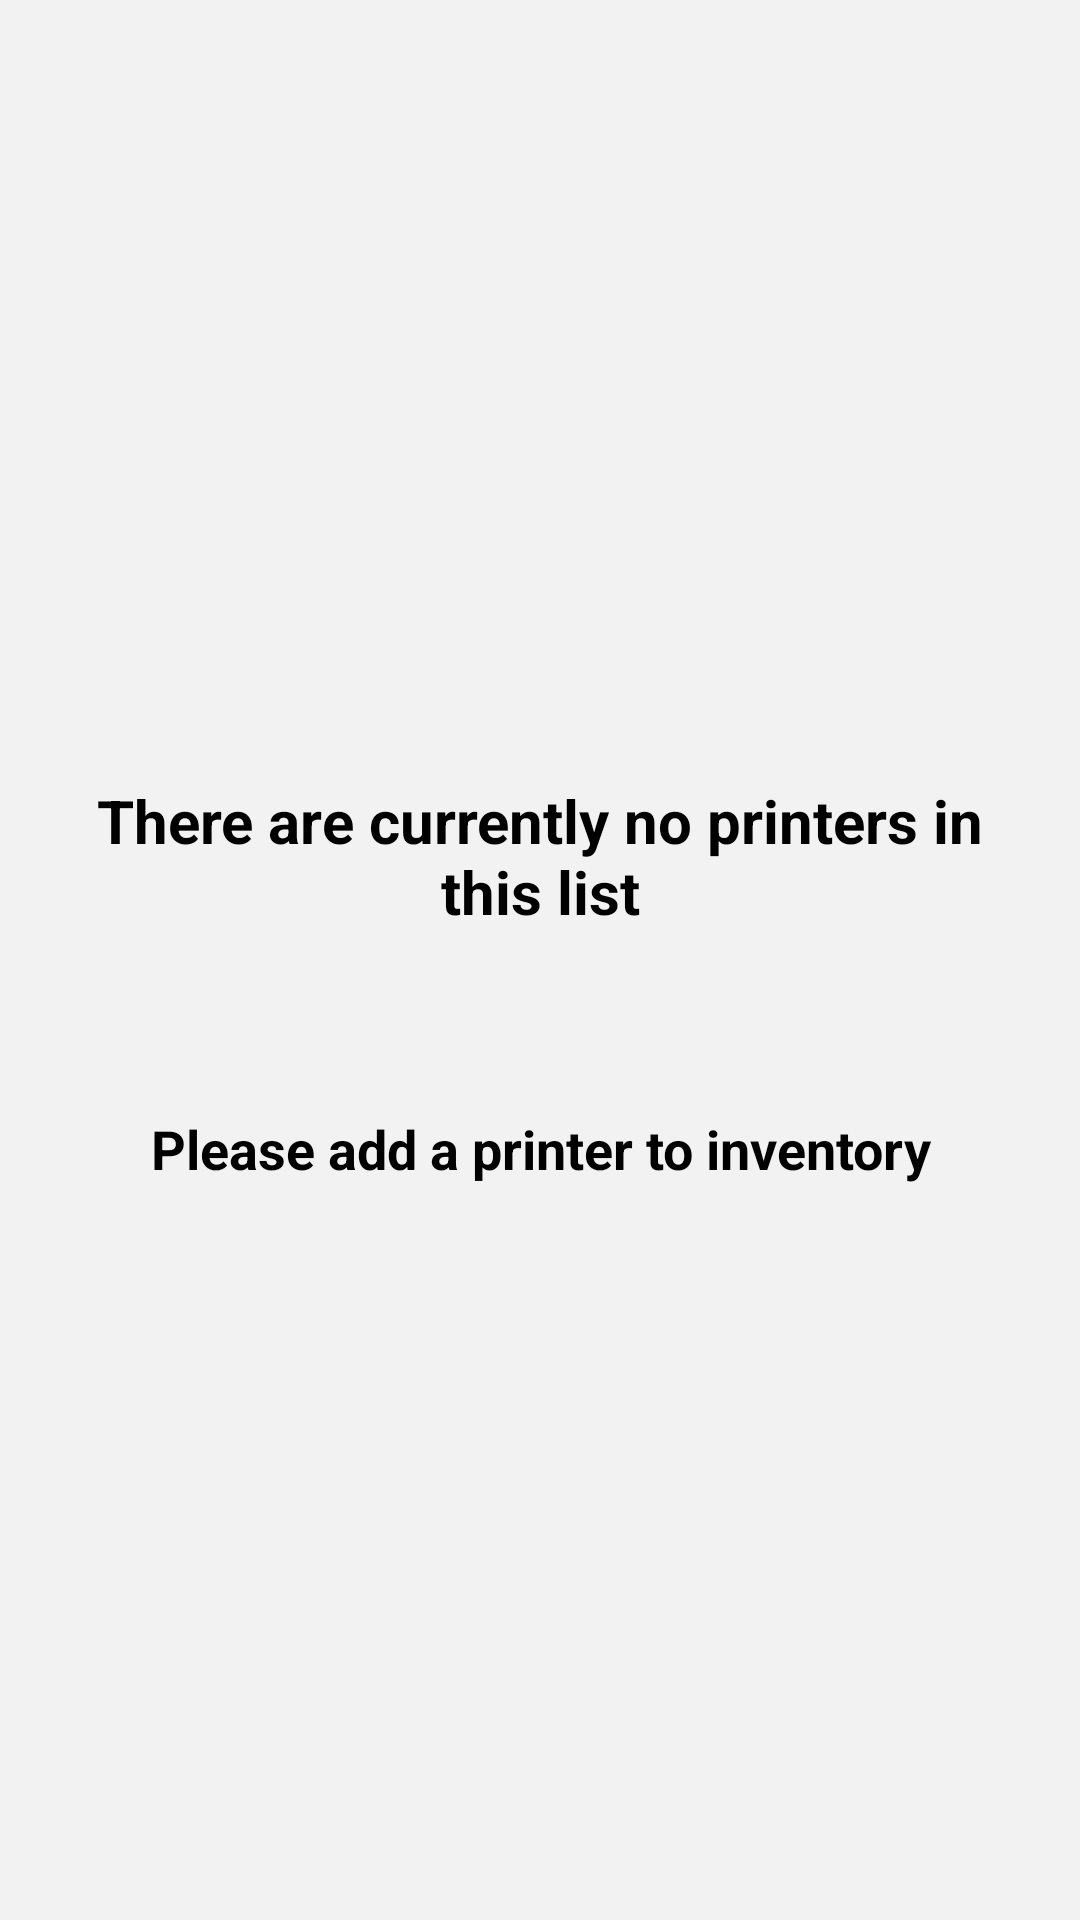

Here is an Android app screen rendered from its layout file. Give the layout XML and the strings, colors and styles it references.
<!-- AndroidManifest.xml: application theme PrinventoryMVVM -->
<!-- res/layout/fragment_printer.xml -->
<?xml version="1.0" encoding="utf-8"?>
<androidx.constraintlayout.widget.ConstraintLayout
    xmlns:android="http://schemas.android.com/apk/res/android"
    xmlns:app="http://schemas.android.com/apk/res-auto"
    android:layout_width="match_parent"
    android:layout_height="match_parent"
    android:background="@color/activity_background">

    <TextView
        android:id="@+id/fragment_printer_textview_empty_msg_1"
        android:layout_width="0dp"
        android:layout_height="wrap_content"
        android:layout_marginStart="30dp"
        android:layout_marginLeft="30dp"
        android:layout_marginTop="260dp"
        android:layout_marginEnd="30dp"
        android:layout_marginRight="30dp"
        android:text="@string/list_printer_empty"
        android:textAlignment="center"
        android:textColor="@color/black"
        android:textSize="20sp"
        android:textStyle="bold"
        app:layout_constraintEnd_toEndOf="parent"
        app:layout_constraintStart_toStartOf="parent"
        app:layout_constraintTop_toTopOf="parent" />

    <TextView
        android:id="@+id/fragment_printer_textview_empty_msg_2"
        android:layout_width="0dp"
        android:layout_height="wrap_content"
        android:layout_marginStart="30dp"
        android:layout_marginLeft="30dp"
        android:layout_marginTop="60dp"
        android:layout_marginEnd="30dp"
        android:layout_marginRight="30dp"
        android:text="Please add a printer to inventory"
        android:textAlignment="center"
        android:textColor="@color/black"
        android:textSize="18sp"
        android:textStyle="bold"
        app:layout_constraintEnd_toEndOf="parent"
        app:layout_constraintStart_toStartOf="parent"
        app:layout_constraintTop_toBottomOf="@+id/fragment_printer_textview_empty_msg_1" />

    <androidx.recyclerview.widget.RecyclerView
        android:id="@+id/fragment_printer_recyclerview"
        android:layout_width="match_parent"
        android:layout_height="match_parent"
        app:layout_constraintBottom_toBottomOf="parent"
        app:layout_constraintTop_toTopOf="parent" />

</androidx.constraintlayout.widget.ConstraintLayout>
<!-- resources referenced by this layout -->
<resources>
  <color name="activity_background">#f2f2f2</color>
  <color name="black">#FF000000</color>
  <string name="list_printer_empty">There are currently no printers in this list</string>
  <style name="PrinventoryMVVM" parent="Theme.AppCompat.Light.NoActionBar">
          
          <item name="colorPrimary">@color/purple</item>
          <item name="colorPrimaryVariant">@color/purple</item>
          <item name="colorOnPrimary">@color/white</item>
  
          
          <item name="android:statusBarColor" tools:targetApi="l">?attr/colorPrimaryVariant</item>
          
      </style>
  <color name="purple">#A23B72</color>
  <color name="white">#FFFFFFFF</color>
</resources>
